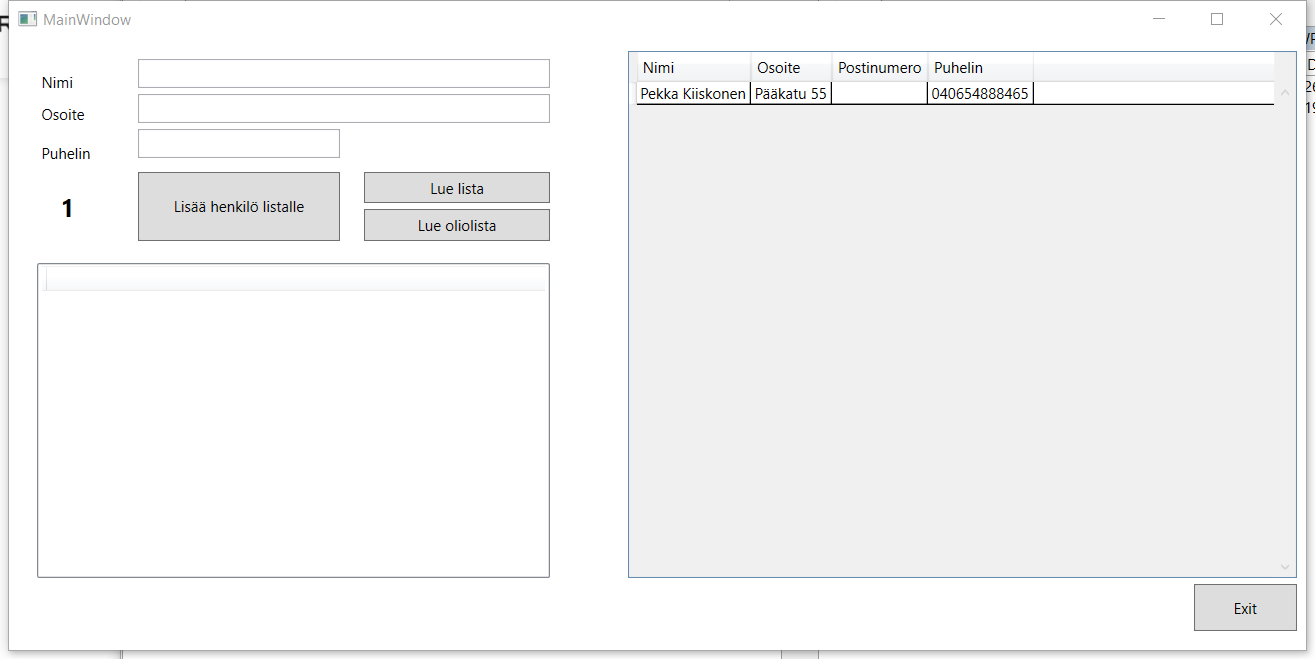
Task: Tietojen syotto sovelluksen käyttö uipathilla
Workflow: HenkiloLisaysKaavio_excell

Step 1: Attach Window 'MainWindow Hwndwrapp' on the element in window 'MainWindow' (tietojensyottowpf.exe)

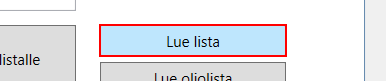
Step 2: click on 'push button  Lue lista'

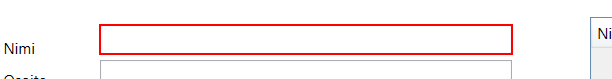
Step 3: type "[row("Nimi").ToString]" into 'editable text  txtNimi'

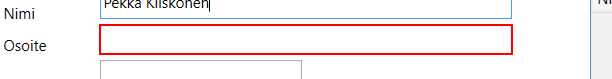
Step 4: type "[row("Osoite").ToString]" into 'editable text  txtOsoite'

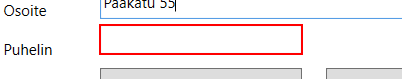
Step 5: type "[row("Puhelinnumero").ToString]" into 'editable text'

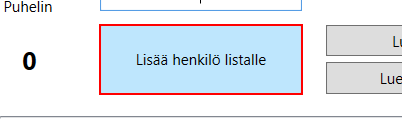
Step 6: click on 'push button'

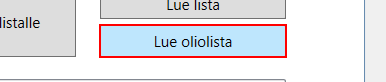
Step 7: click on 'push button'